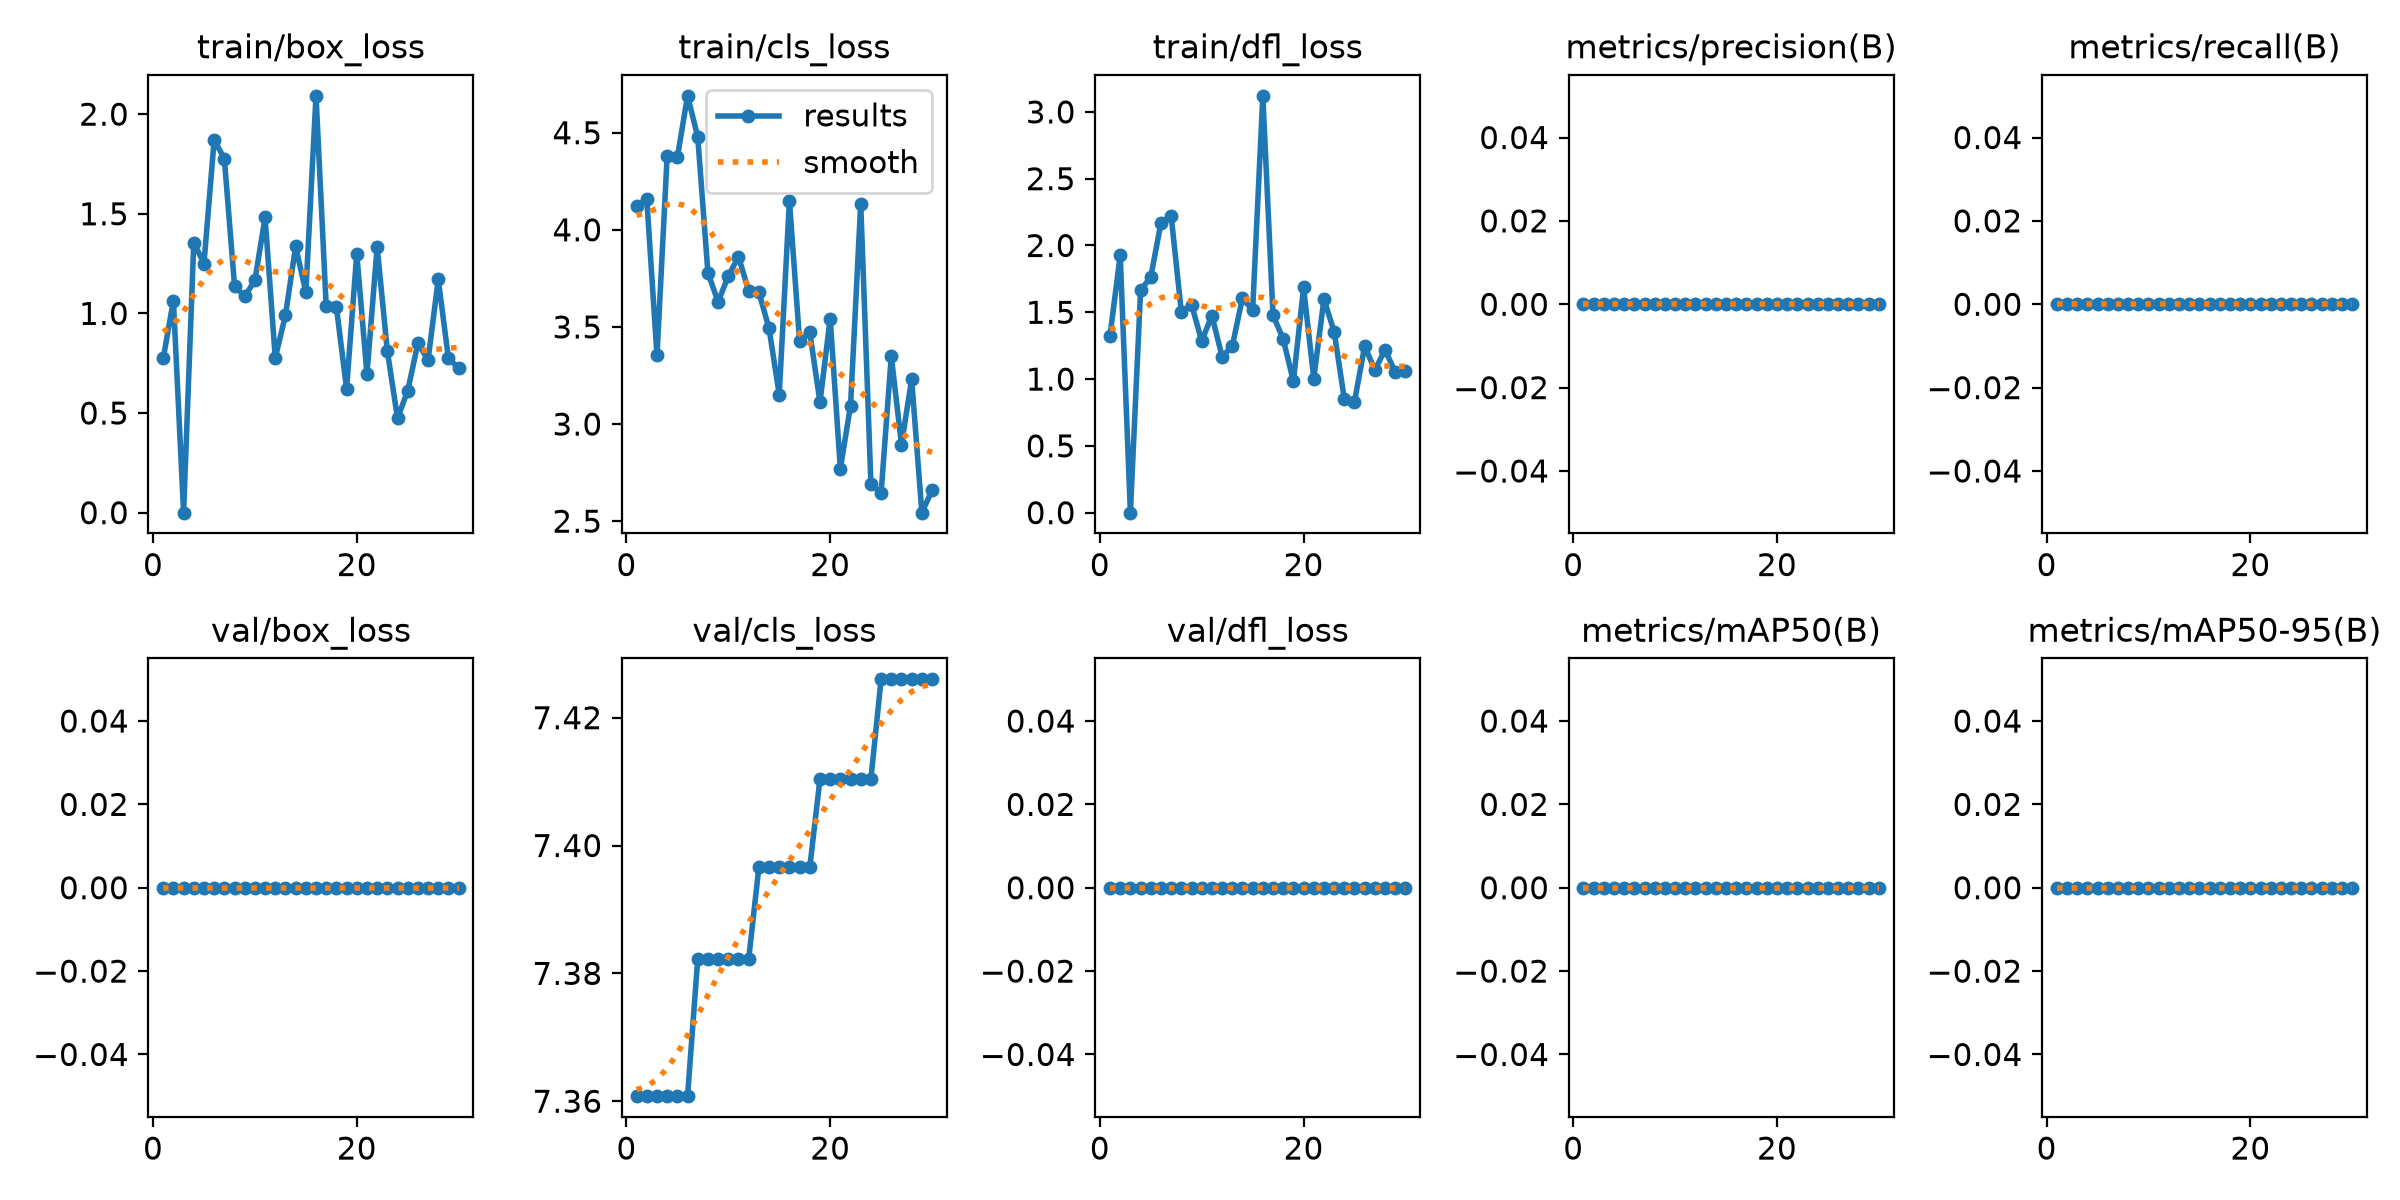

The file beside this chart, header and first rows:
epoch, time, train/box_loss, train/cls_loss, train/dfl_loss, metrics/precision(B), metrics/recall(B), metrics/mAP50(B), metrics/mAP50-95(B), val/box_loss, val/cls_loss, val/dfl_loss, lr/pg0, lr/pg1, lr/pg2
1, 0.9562, 0.7737, 4.125, 1.326, 0, 0, 0, 0, 0, 7.361, 0, 0, 0, 0
2, 1.989, 1.065, 4.157, 1.927, 0, 0, 0, 0, 0, 7.361, 0, 0.0002479, 0.0002479, 0.0002479
3, 3.072, 0, 3.353, 0, 0, 0, 0, 0, 0, 7.361, 0, 0.0004788, 0.0004788, 0.0004788
4, 4.167, 1.356, 4.382, 1.663, 0, 0, 0, 0, 0, 7.361, 0, 0.0006929, 0.0006929, 0.0006929
5, 5.255, 1.25, 4.373, 1.764, 0, 0, 0, 0, 0, 7.361, 0, 0.0006675, 0.0006675, 0.0006675
6, 6.556, 1.87, 4.69, 2.168, 0, 0, 0, 0, 0, 7.361, 0, 0.0006421, 0.0006421, 0.0006421
7, 8.088, 1.777, 4.479, 2.223, 0, 0, 0, 0, 0, 7.382, 0, 0.0006167, 0.0006167, 0.0006167
8, 9.451, 1.139, 3.779, 1.503, 0, 0, 0, 0, 0, 7.382, 0, 0.0005914, 0.0005914, 0.0005914
9, 10.72, 1.085, 3.629, 1.558, 0, 0, 0, 0, 0, 7.382, 0, 0.000566, 0.000566, 0.000566
10, 11.68, 1.166, 3.762, 1.286, 0, 0, 0, 0, 0, 7.382, 0, 0.0005406, 0.0005406, 0.0005406
11, 12.88, 1.482, 3.862, 1.475, 0, 0, 0, 0, 0, 7.382, 0, 0.0005152, 0.0005152, 0.0005152
12, 14.04, 0.7765, 3.686, 1.169, 0, 0, 0, 0, 0, 7.382, 0, 0.0004899, 0.0004899, 0.0004899
13, 15.2, 0.9906, 3.679, 1.245, 0, 0, 0, 0, 0, 7.397, 0, 0.0004645, 0.0004645, 0.0004645
14, 16.24, 1.336, 3.492, 1.608, 0, 0, 0, 0, 0, 7.397, 0, 0.0004391, 0.0004391, 0.0004391
15, 18.8, 1.106, 3.152, 1.514, 0, 0, 0, 0, 0, 7.397, 0, 0.0004137, 0.0004137, 0.0004137
16, 20.22, 2.092, 4.151, 3.12, 0, 0, 0, 0, 0, 7.397, 0, 0.0003883, 0.0003883, 0.0003883
17, 21.19, 1.035, 3.426, 1.478, 0, 0, 0, 0, 0, 7.397, 0, 0.000363, 0.000363, 0.000363
18, 22.39, 1.031, 3.473, 1.299, 0, 0, 0, 0, 0, 7.397, 0, 0.0003376, 0.0003376, 0.0003376
19, 23.24, 0.6224, 3.112, 0.9836, 0, 0, 0, 0, 0, 7.41, 0, 0.0003122, 0.0003122, 0.0003122
20, 24.05, 1.299, 3.543, 1.686, 0, 0, 0, 0, 0, 7.41, 0, 0.0002868, 0.0002868, 0.0002868
21, 24.88, 0.6954, 2.77, 1.004, 0, 0, 0, 0, 0, 7.41, 0, 0.0002615, 0.0002615, 0.0002615
22, 25.77, 1.334, 3.095, 1.598, 0, 0, 0, 0, 0, 7.41, 0, 0.0002361, 0.0002361, 0.0002361
23, 26.67, 0.8119, 4.135, 1.356, 0, 0, 0, 0, 0, 7.41, 0, 0.0002107, 0.0002107, 0.0002107
24, 27.38, 0.4736, 2.692, 0.8515, 0, 0, 0, 0, 0, 7.41, 0, 0.0001853, 0.0001853, 0.0001853
25, 28.23, 0.6113, 2.645, 0.8312, 0, 0, 0, 0, 0, 7.426, 0, 0.00016, 0.00016, 0.00016
26, 29.04, 0.8497, 3.35, 1.247, 0, 0, 0, 0, 0, 7.426, 0, 0.0001346, 0.0001346, 0.0001346
27, 29.79, 0.7668, 2.895, 1.067, 0, 0, 0, 0, 0, 7.426, 0, 0.0001092, 0.0001092, 0.0001092
28, 30.53, 1.17, 3.23, 1.22, 0, 0, 0, 0, 0, 7.426, 0, 8.3821e-05, 8.3821e-05, 8.3821e-05
29, 31.26, 0.7741, 2.544, 1.052, 0, 0, 0, 0, 0, 7.426, 0, 5.8444e-05, 5.8444e-05, 5.8444e-05
30, 32.27, 0.7263, 2.659, 1.06, 0, 0, 0, 0, 0, 7.426, 0, 3.3067e-05, 3.3067e-05, 3.3067e-05
